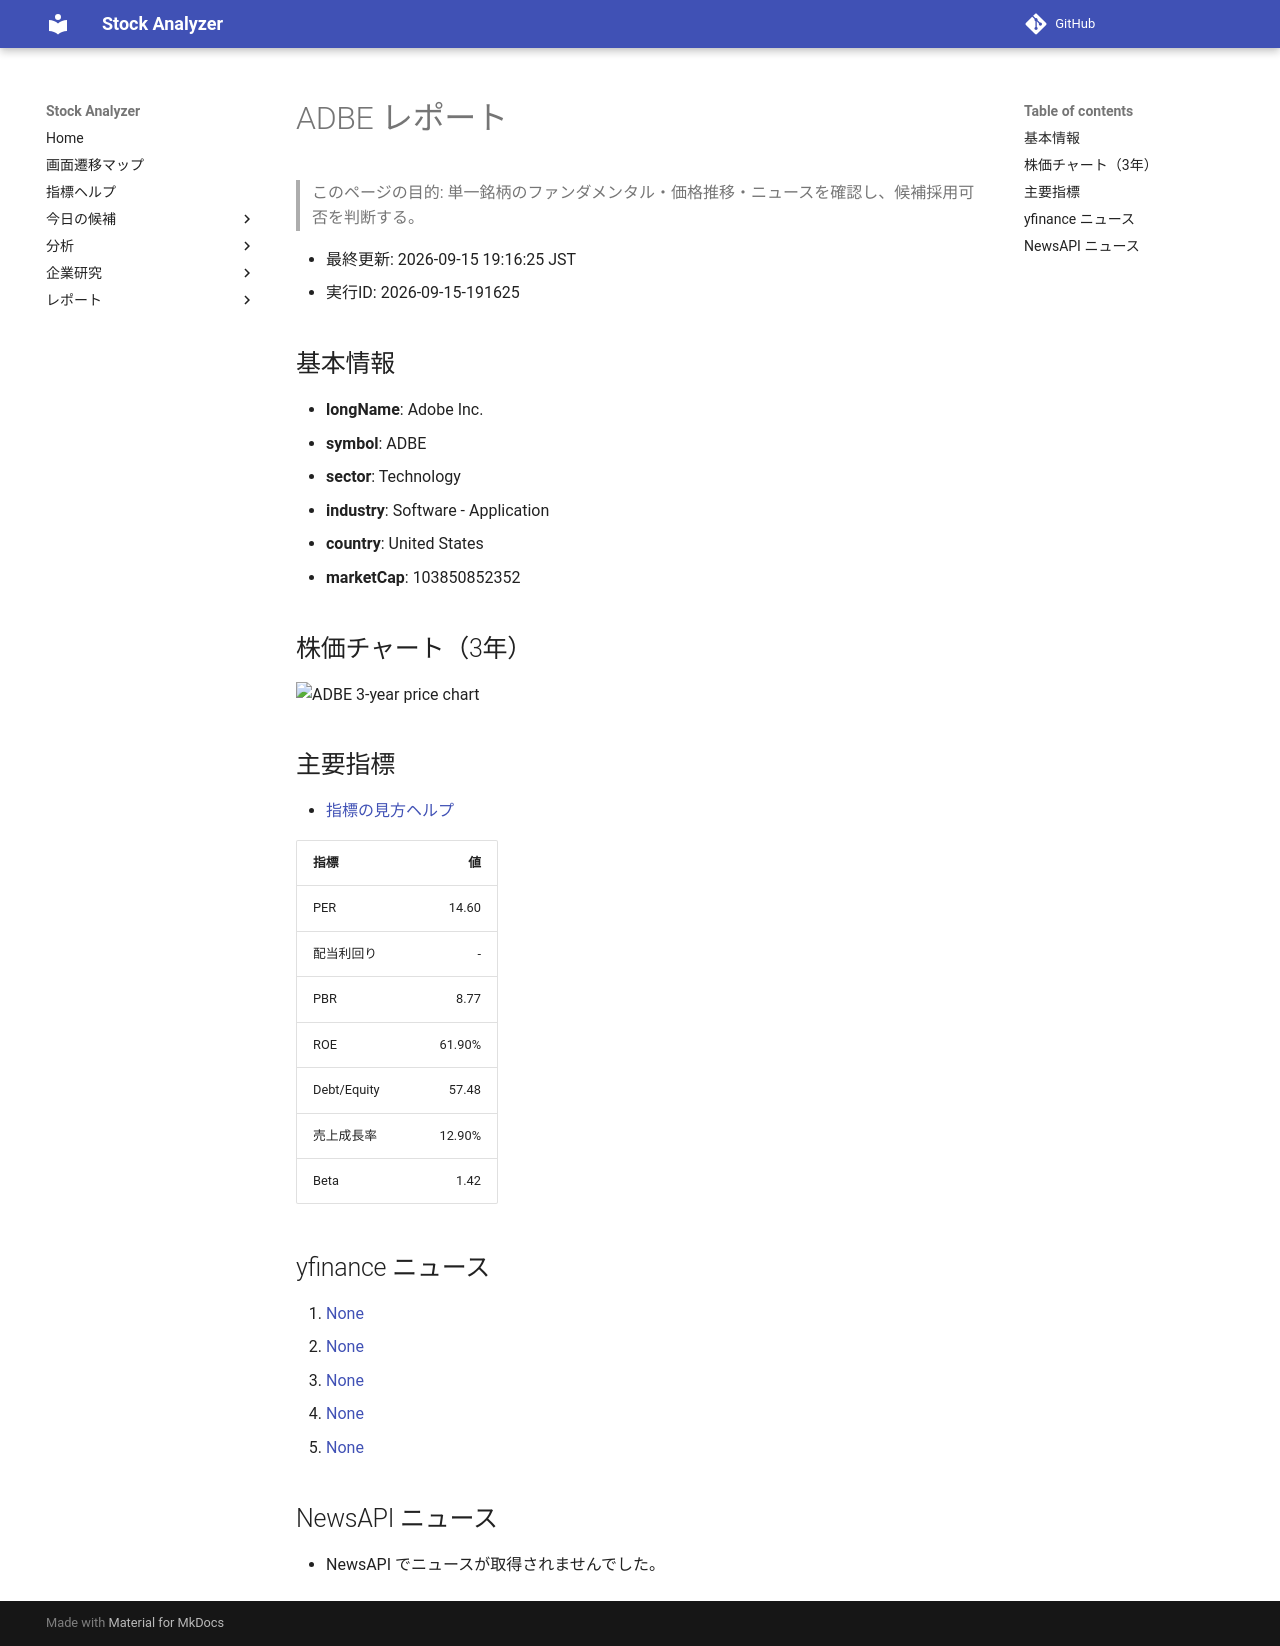

repository: Yumi-note/Making-APP · page: reports/2026-09-15/191625/ADBE/index.html · generator: mkdocs

# ADBE レポート

> このページの目的: 単一銘柄のファンダメンタル・価格推移・ニュースを確認し、候補採用可否を判断する。

- 最終更新: 2026-09-15 19:16:25 JST
- 実行ID: 2026-09-15-191625

## 基本情報

- **longName**: Adobe Inc.
- **symbol**: ADBE
- **sector**: Technology
- **industry**: Software - Application
- **country**: United States
- **marketCap**: 103850852352

## 株価チャート（3年）

![ADBE 3-year price chart](ADBE_3y.png)

## 主要指標

- [指標の見方ヘルプ](../../../../indicators.md)

| 指標 | 値 |
|---|---:|
| PER | 14.60 |
| 配当利回り | - |
| PBR | 8.77 |
| ROE | 61.90% |
| Debt/Equity | 57.48 |
| 売上成長率 | 12.90% |
| Beta | 1.42 |

## yfinance ニュース

1. [None](None)
2. [None](None)
3. [None](None)
4. [None](None)
5. [None](None)

## NewsAPI ニュース

- NewsAPI でニュースが取得されませんでした。
